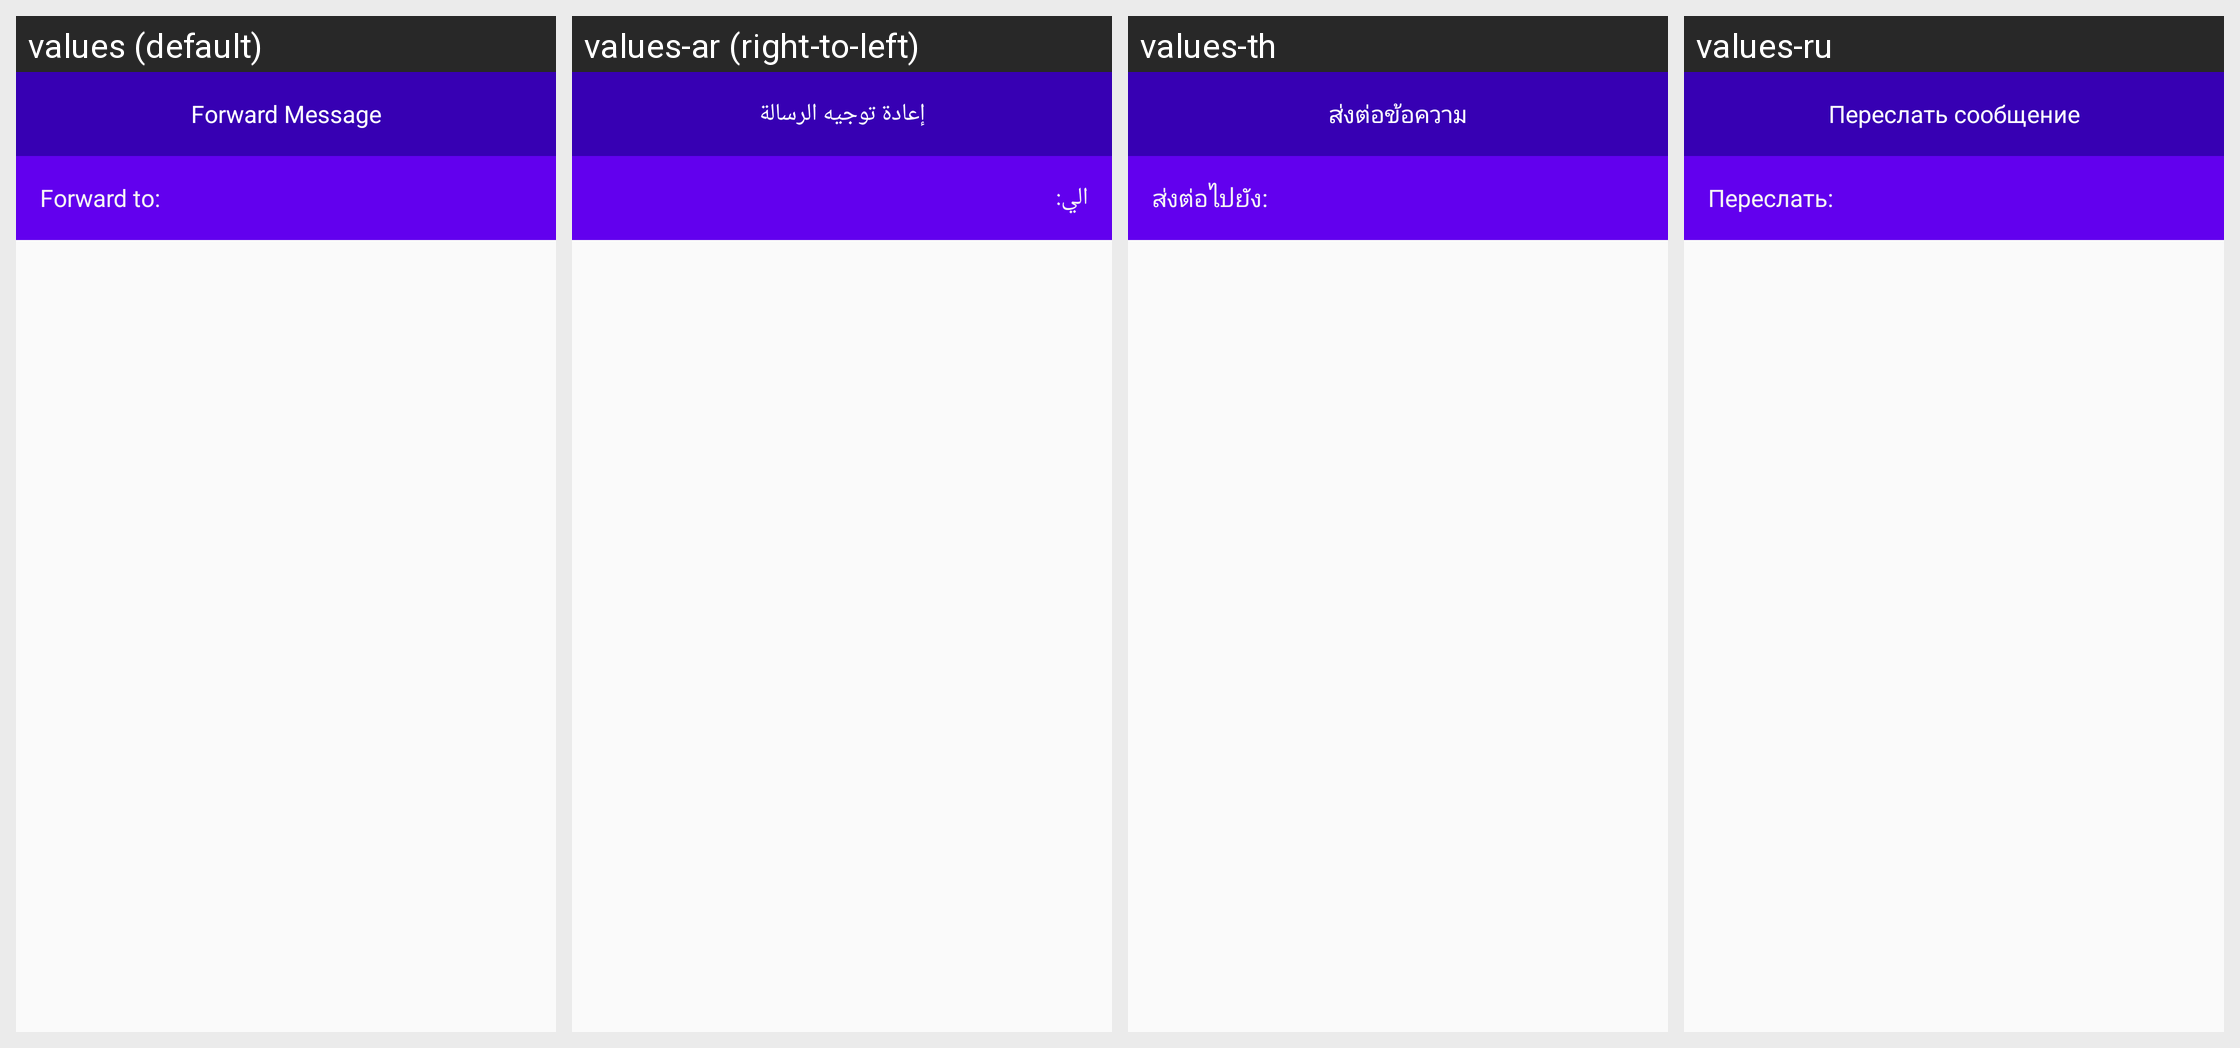

The same Android screen rendered under several of its app's locales, left to right. List the strings drawn on it with the default value and each locale's translation.
Android screen res/layout/fragment_selection_header.xml rendered under 4 locales, left to right: values (default), values-ar (right-to-left), values-th, values-ru. Device: Nexus 5 (rendered at 1080×1920; each locale shown at half size, 540×960, under a caption strip naming it); theme AppTheme.
Other locales in the repository, not shown: values-de, values-es, values-fr, values-ga, values-id, values-it, values-iw, values-nl, values-no, values-pt, values-sv, values-uz.
Strings drawn on this screen, with the default value and each locale's value (text and hints the layout hard-codes, and strings that could not be matched under every locale, appear in the picture but are not listed):

forward_message
  values: Forward Message
  values-ar: إعادة توجيه الرسالة
  values-th: ส่งต่อข้อความ
  values-ru: Переслать сообщение

forward_to
  values: Forward to:
  values-ar: الي:
  values-th: ส่งต่อไปยัง:
  values-ru: Переслать:
